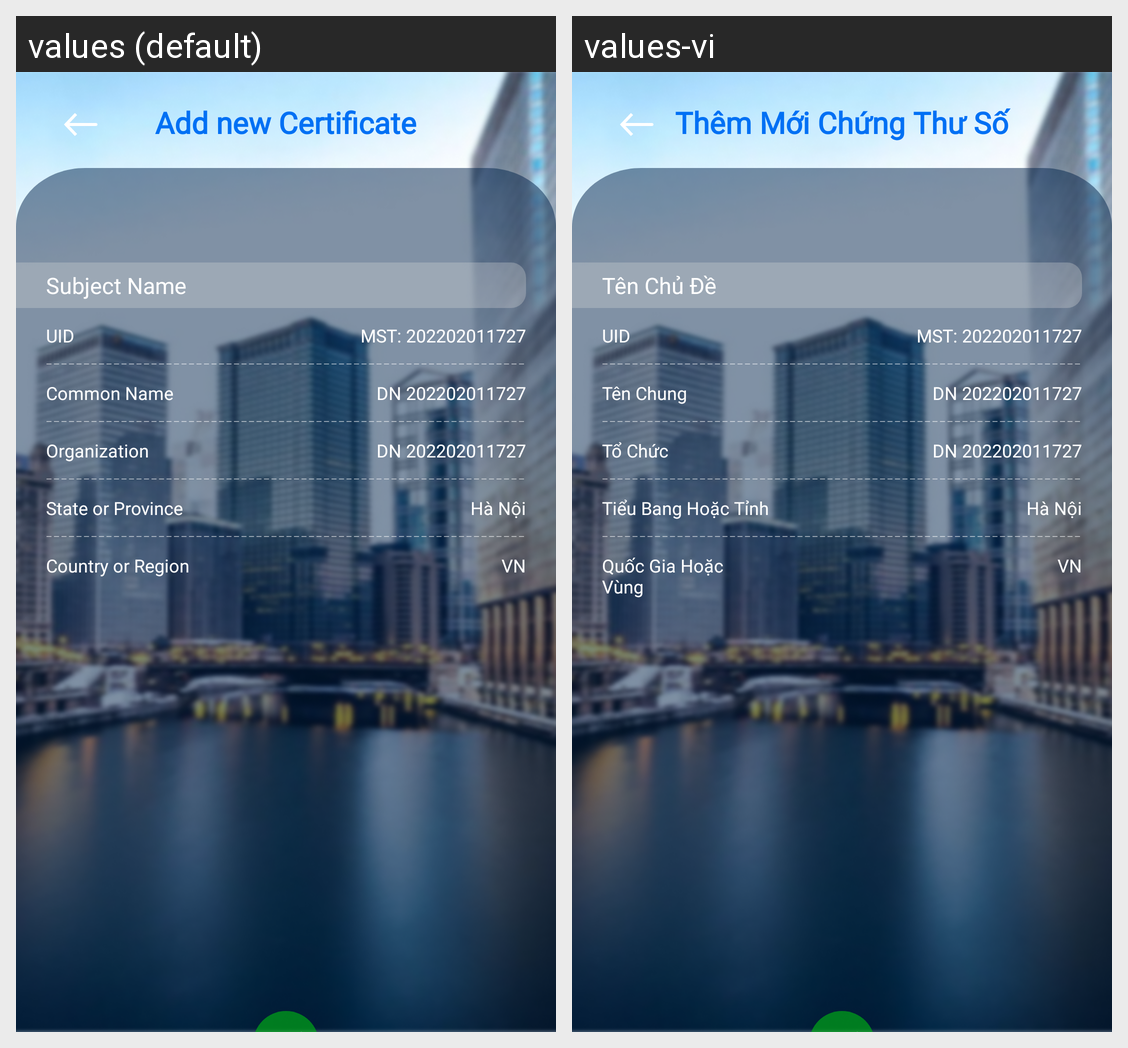

Here is an Android app screen in its default locale and in the app's own translations. Write out the translated-string differences for the strings that appear on this screen.
Android screen res/layout/add_certificate_step2.xml rendered under 2 locales, left to right: values (default), values-vi. Device: Nexus 5 (rendered at 1080×1920; each locale shown at half size, 540×960, under a caption strip naming it); theme Theme.SIC_no.
Strings drawn on this screen, with the default value and each locale's value (text and hints the layout hard-codes, and strings that could not be matched under every locale, appear in the picture but are not listed):

prompt_add_new_certificate
  values: Add new Certificate
  values-vi: Thêm Mới Chứng Thư Số

certificate_subject_name
  values: Subject Name
  values-vi: Tên Chủ Đề

uid
  values: UID
  values-vi: UID  [not translated; the default value is used]

mst_2022020
  values: MST: 202202011727
  values-vi: MST: 202202011727  [not translated; the default value is used]

certificate_sb_cn
  values: Common Name
  values-vi: Tên Chung

dn_20220201
  values: DN 202202011727
  values-vi: DN 202202011727  [not translated; the default value is used]

certificate_sb_o
  values: Organization
  values-vi: Tổ Chức

certificate_sb_st
  values: State or Province
  values-vi: Tiểu Bang Hoặc Tỉnh

h_n_i
  values: Hà Nội
  values-vi: Hà Nội  [not translated; the default value is used]

certificate_sb_c
  values: Country or Region
  values-vi: Quốc Gia Hoặc Vùng

vn
  values: VN
  values-vi: VN  [not translated; the default value is used]
